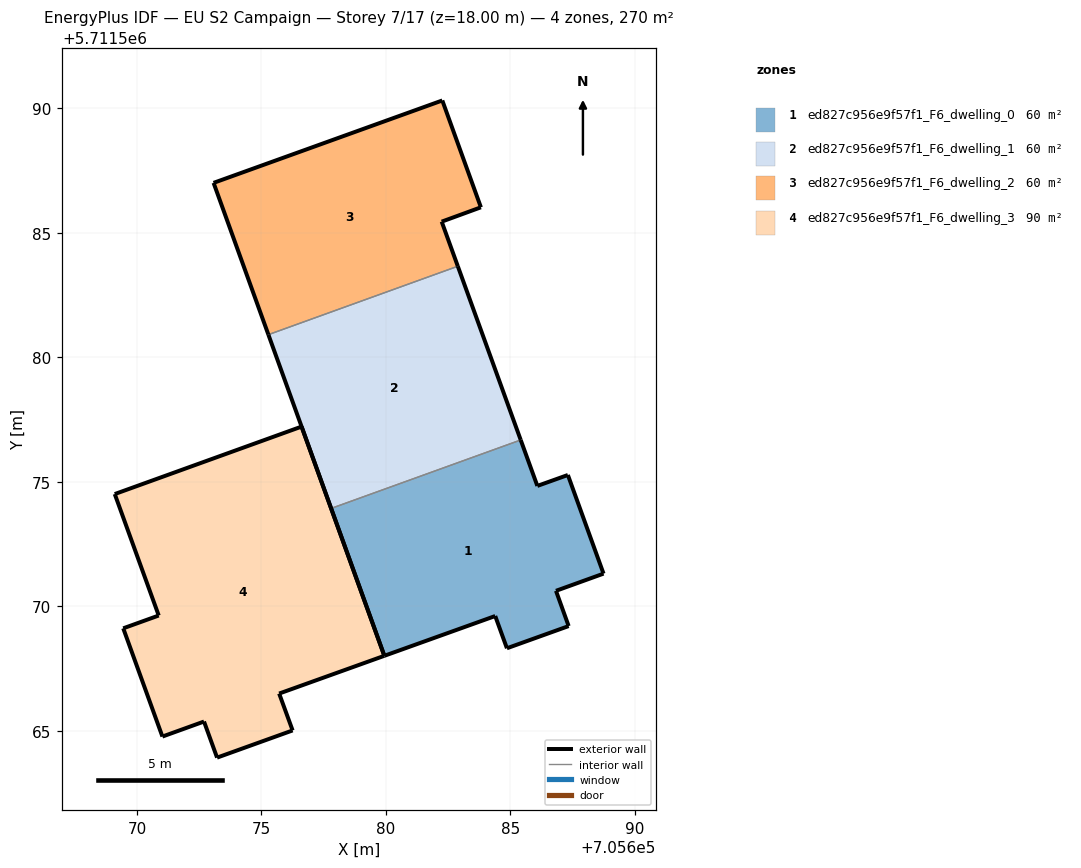
=== STOREY PLAN SPEC (per zone: floor XY polygon, exterior-wall plan segments, windows/doors) ===
zone 1: ed827c956e9f57f1_F6_dwelling_0  (60.0 m²)
  floor: (705687.34, 5711569.21) (705686.83, 5711570.62) (705688.74, 5711571.31) (705687.31, 5711575.27) (705686.08, 5711574.83) (705685.41, 5711576.68) (705677.80, 5711573.93) (705679.94, 5711568.01) (705684.39, 5711569.61) (705684.86, 5711568.32)
  exterior wall: (705688.74, 5711571.31) – (705686.83, 5711570.62)  [2.0 m]
  exterior wall: (705686.83, 5711570.62) – (705687.34, 5711569.21)  [1.5 m]
  exterior wall: (705687.34, 5711569.21) – (705684.86, 5711568.32)  [2.6 m]
  exterior wall: (705684.86, 5711568.32) – (705684.39, 5711569.61)  [1.4 m]
  exterior wall: (705684.39, 5711569.61) – (705679.94, 5711568.01)  [4.7 m]
  exterior wall: (705679.94, 5711568.01) – (705677.80, 5711573.93)  [6.3 m]
  exterior wall: (705685.41, 5711576.68) – (705686.08, 5711574.83)  [2.0 m]
  exterior wall: (705686.08, 5711574.83) – (705687.31, 5711575.27)  [1.3 m]
  exterior wall: (705687.31, 5711575.27) – (705688.74, 5711571.31)  [4.2 m]
  interior walls: 1
zone 2: ed827c956e9f57f1_F6_dwelling_1  (60.0 m²)
  floor: (705685.41, 5711576.68) (705682.89, 5711583.66) (705675.28, 5711580.91) (705677.80, 5711573.93)
  exterior wall: (705682.89, 5711583.66) – (705685.41, 5711576.68)  [7.4 m]
  exterior wall: (705677.80, 5711573.93) – (705675.28, 5711580.91)  [7.4 m]
  interior walls: 2
zone 3: ed827c956e9f57f1_F6_dwelling_2  (60.0 m²)
  floor: (705682.89, 5711583.66) (705682.24, 5711585.45) (705683.81, 5711586.02) (705682.26, 5711590.32) (705673.08, 5711587.01) (705675.28, 5711580.91)
  exterior wall: (705675.28, 5711580.91) – (705673.08, 5711587.01)  [6.5 m]
  exterior wall: (705673.08, 5711587.01) – (705682.26, 5711590.32)  [9.8 m]
  exterior wall: (705682.26, 5711590.32) – (705683.81, 5711586.02)  [4.6 m]
  exterior wall: (705683.81, 5711586.02) – (705682.24, 5711585.45)  [1.7 m]
  exterior wall: (705682.24, 5711585.45) – (705682.89, 5711583.66)  [1.9 m]
  interior walls: 1
zone 4: ed827c956e9f57f1_F6_dwelling_3  (90.1 m²)
  floor: (705676.25, 5711565.01) (705675.71, 5711566.50) (705679.94, 5711568.01) (705676.61, 5711577.22) (705669.11, 5711574.51) (705670.87, 5711569.63) (705669.45, 5711569.12) (705671.02, 5711564.77) (705672.69, 5711565.37) (705673.22, 5711563.92)
  exterior wall: (705672.69, 5711565.37) – (705671.02, 5711564.77)  [1.8 m]
  exterior wall: (705671.02, 5711564.77) – (705669.45, 5711569.12)  [4.6 m]
  exterior wall: (705669.45, 5711569.12) – (705670.87, 5711569.63)  [1.5 m]
  exterior wall: (705670.87, 5711569.63) – (705669.11, 5711574.51)  [5.2 m]
  exterior wall: (705669.11, 5711574.51) – (705676.61, 5711577.22)  [8.0 m]
  exterior wall: (705676.61, 5711577.22) – (705679.94, 5711568.01)  [9.8 m]
  exterior wall: (705679.94, 5711568.01) – (705675.71, 5711566.50)  [4.5 m]
  exterior wall: (705675.71, 5711566.50) – (705676.25, 5711565.01)  [1.6 m]
  exterior wall: (705676.25, 5711565.01) – (705673.22, 5711563.92)  [3.2 m]
  exterior wall: (705673.22, 5711563.92) – (705672.69, 5711565.37)  [1.5 m]

=== DERIVED (storey summary) ===
Building: EU S2 Campaign
Storey: 7 of 17  (floor level z = 18.00 m)
Storey gross floor area: 270.2 m²
Zones on this storey: 4
  - ed827c956e9f57f1_F6_dwelling_0: floor 60.0 m²; exterior wall 26.0 m (78.1 m²); WWR 0.0%
  - ed827c956e9f57f1_F6_dwelling_1: floor 60.0 m²; exterior wall 14.8 m (44.5 m²); WWR 0.0%
  - ed827c956e9f57f1_F6_dwelling_2: floor 60.0 m²; exterior wall 24.4 m (73.2 m²); WWR 0.0%
  - ed827c956e9f57f1_F6_dwelling_3: floor 90.1 m²; exterior wall 41.7 m (125.1 m²); WWR 0.0%
Zone adjacency (shared interzone walls):
  - ed827c956e9f57f1_F6_dwelling_0 ↔ ed827c956e9f57f1_F6_dwelling_1
  - ed827c956e9f57f1_F6_dwelling_1 ↔ ed827c956e9f57f1_F6_dwelling_2